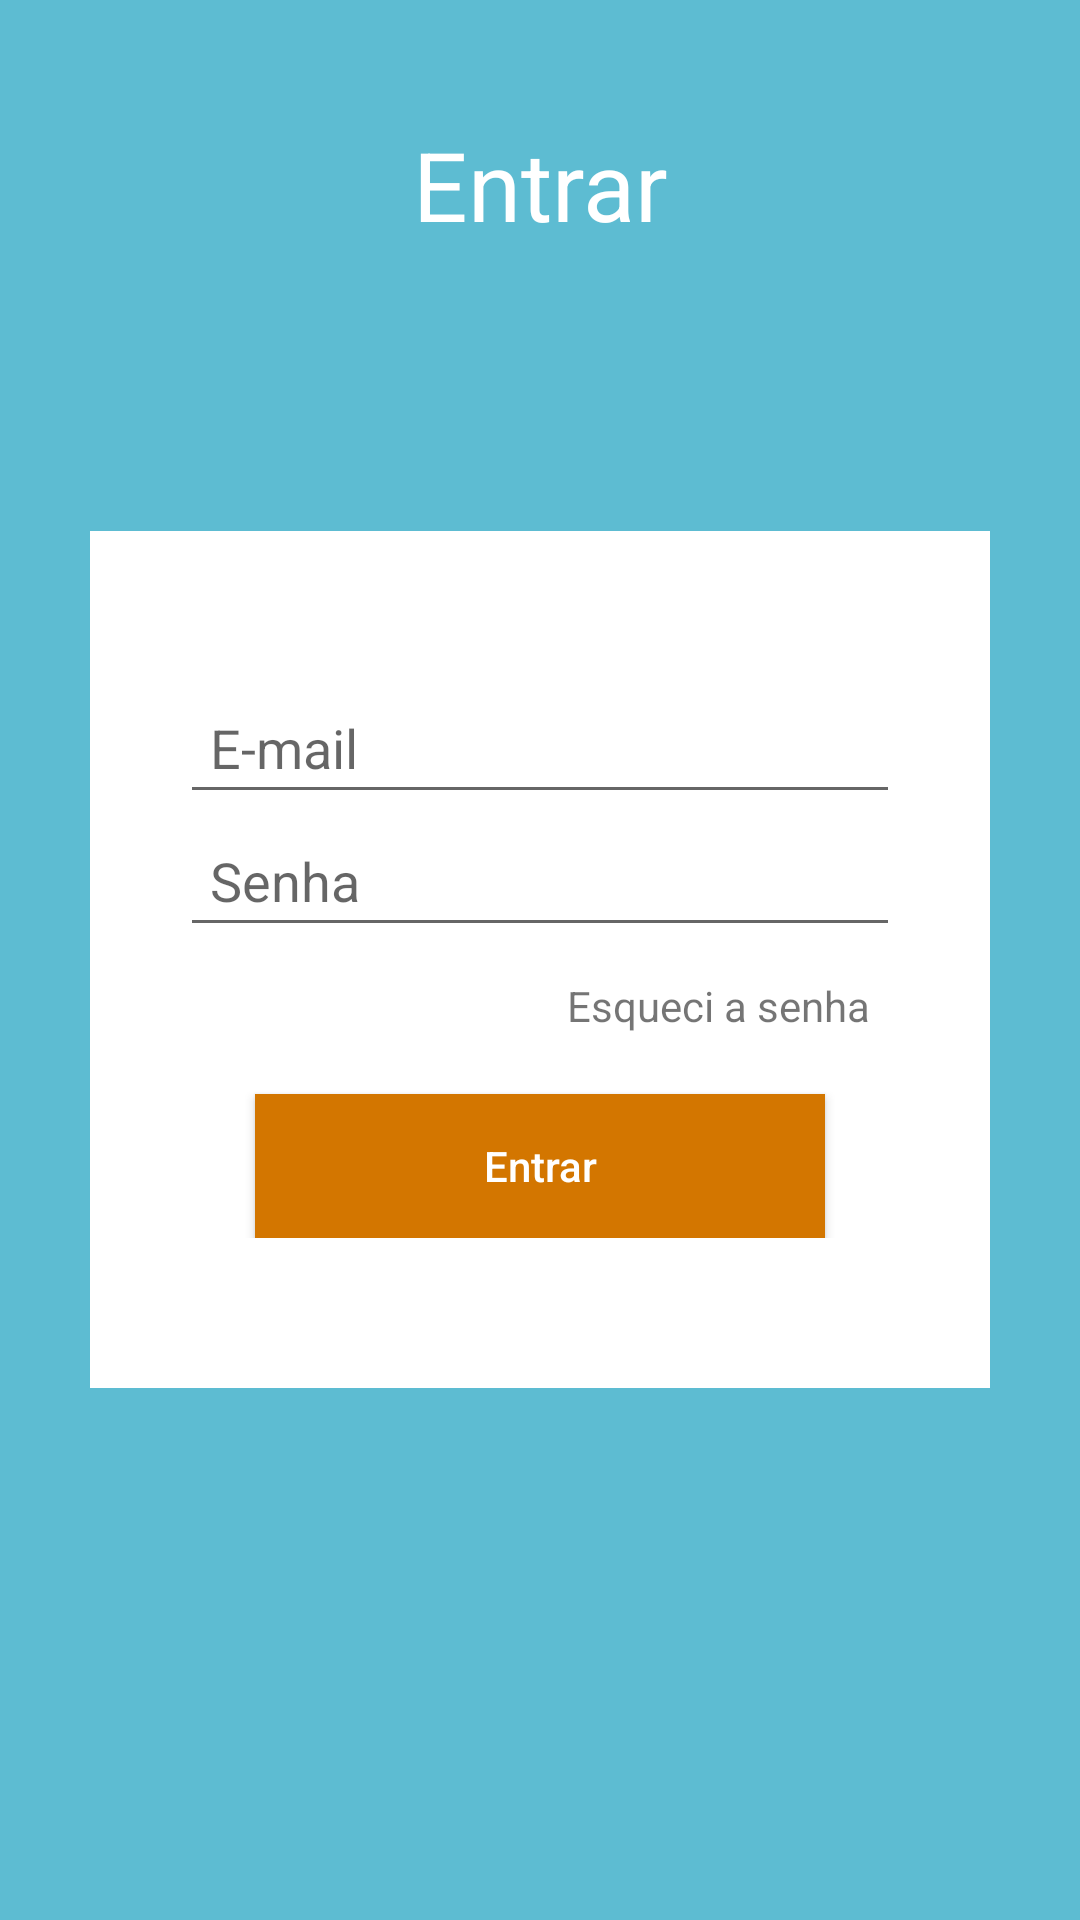

This screen was rendered from an Android layout file. Write that file and the resources it references.
<!-- AndroidManifest.xml: application theme AppTheme -->
<!-- res/layout/activity_login.xml -->
<?xml version="1.0" encoding="utf-8"?>
<RelativeLayout xmlns:android="http://schemas.android.com/apk/res/android"
    xmlns:app="http://schemas.android.com/apk/res-auto"
    xmlns:tools="http://schemas.android.com/tools"
    android:layout_width="match_parent"
    android:layout_height="match_parent"
    android:background="#5DBCD2"
    android:padding="30dp"
    tools:context=".LoginActivity">

    <TextView
        android:id="@+id/activity_login_text_view_login"
        android:layout_width="wrap_content"
        android:layout_height="wrap_content"
        android:layout_alignParentTop="true"
        android:layout_centerHorizontal="true"
        android:textAlignment="center"
        android:padding="10dp"

        android:textColor="#fff"
        android:textSize="32dp"
        android:textStyle="bold"
        android:textFontWeight="400"
        android:text="Entrar" />

    <RelativeLayout
        android:layout_width="match_parent"
        android:layout_height="wrap_content"
        android:layout_centerHorizontal="true"
        android:layout_centerVertical="true"
        android:paddingTop="50dp"
        android:paddingBottom="50dp"
        android:paddingLeft="30dp"
        android:paddingRight="30dp"
        android:background="#fff">

        <EditText
            android:id="@+id/activity_login_edit_text_email"
            android:layout_width="match_parent"
            android:layout_height="wrap_content"
            android:layout_centerHorizontal="true"
            android:hint="E-mail"
            android:padding="10dp"
            android:textFontWeight="" />

        <EditText
            android:id="@+id/activity_login_edit_text_password"
            android:layout_width="match_parent"
            android:layout_height="wrap_content"
            android:layout_below="@id/activity_login_edit_text_email"
            android:layout_centerHorizontal="true"
            android:hint="Senha"
            android:padding="10dp" />

        <TextView
            android:id="@+id/activity_login_text_view_forgot_password"
            android:layout_width="match_parent"
            android:layout_height="wrap_content"
            android:layout_below="@id/activity_login_edit_text_password"
            android:layout_alignParentRight="true"
            android:gravity="right"
            android:padding="10dp"
            android:text="Esqueci a senha" />

        <Button
            android:id="@+id/activity_login_button_login"
            android:layout_width="match_parent"
            android:layout_height="wrap_content"
            android:layout_below="@id/activity_login_text_view_forgot_password"
            android:layout_marginTop="10dp"
            android:layout_marginLeft="25dp"
            android:layout_marginRight="25dp"
            android:textColor="#fff"
            android:background="#D37600"
            android:textAllCaps="false"
            android:text="Entrar" />

    </RelativeLayout>
</RelativeLayout>
<!-- resources referenced by this layout -->
<resources>
  <style name="AppTheme" parent="Theme.AppCompat.Light.DarkActionBar">
          
          <item name="colorPrimary">@color/colorPrimary</item>
          <item name="colorPrimaryDark">@color/colorPrimaryDark</item>
          <item name="colorAccent">@color/colorAccent</item>
      </style>
  <color name="colorPrimary">#373F3F</color>
  <color name="colorPrimaryDark">#00574B</color>
  <color name="colorAccent">#D81B60</color>
</resources>
